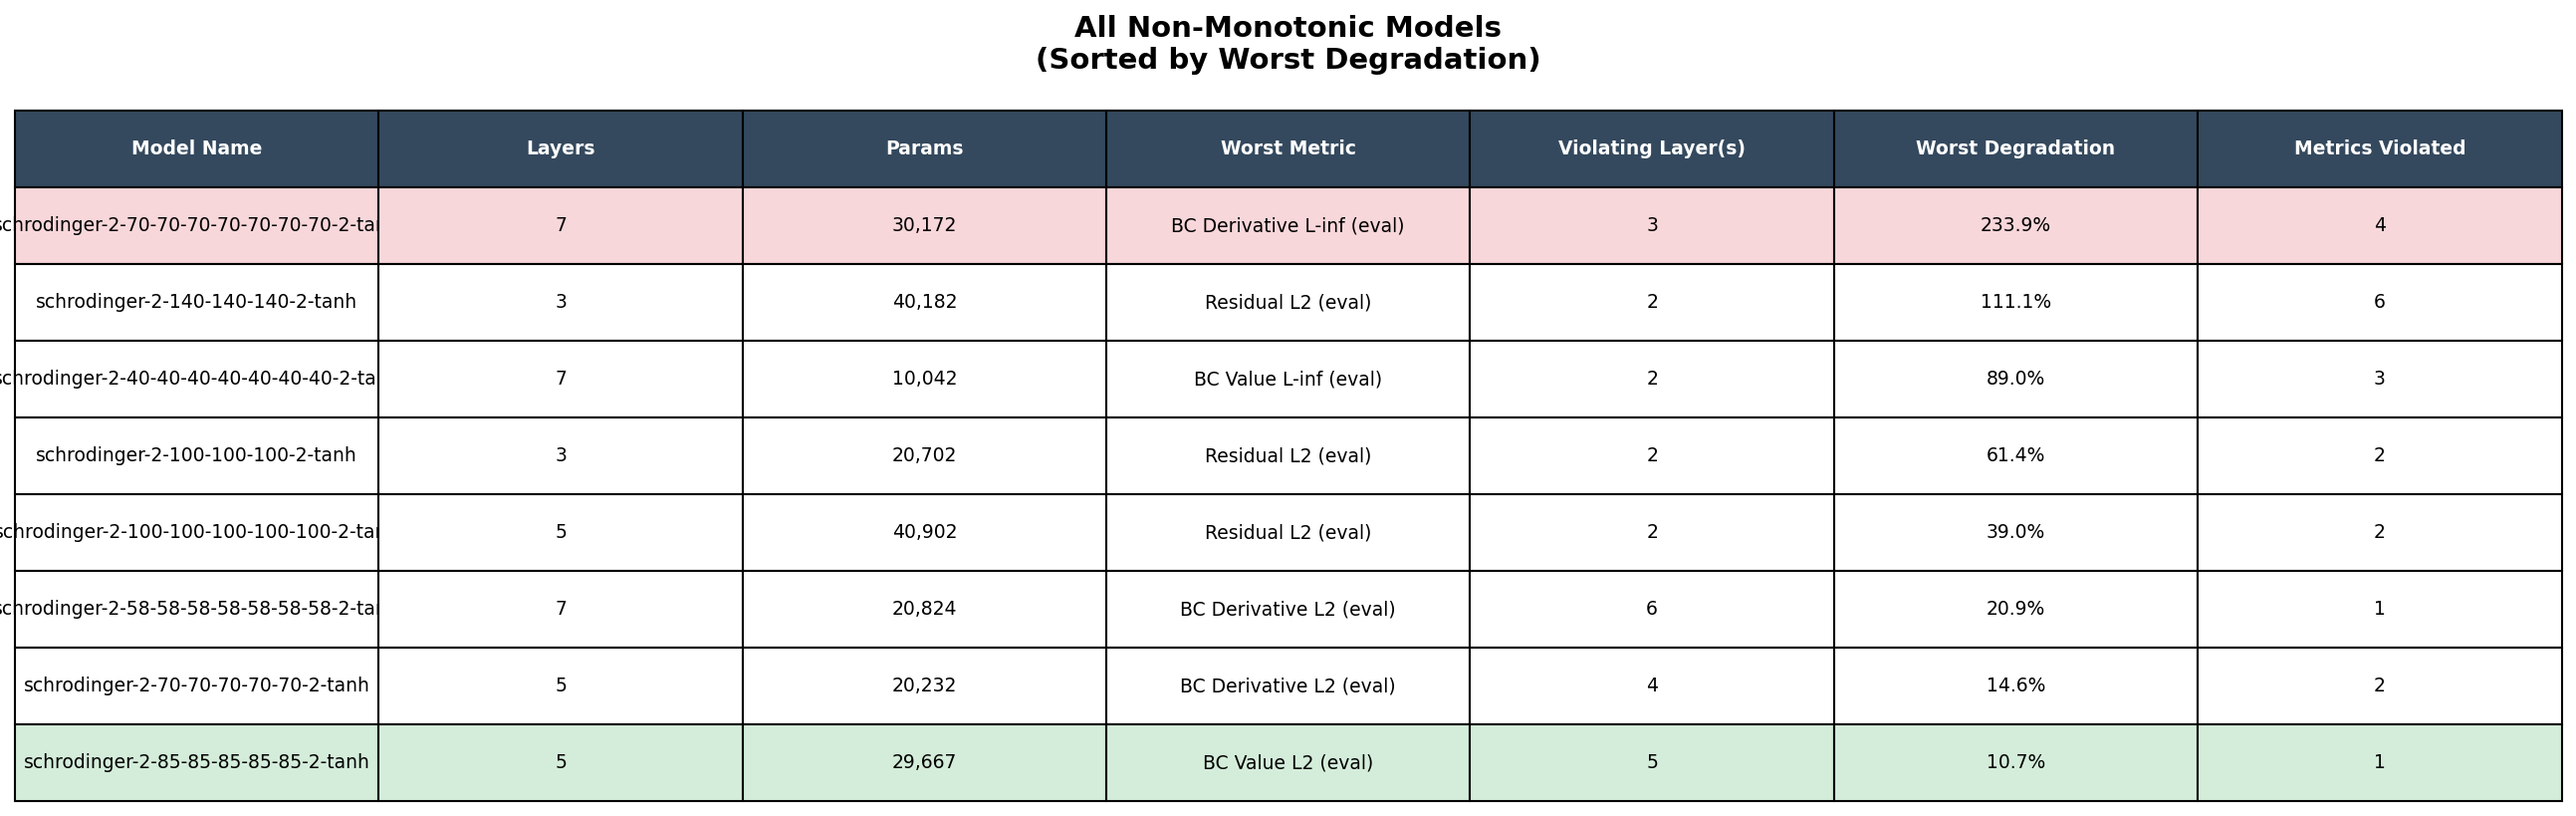

Values plotted in this chart, from the file beside it:
model_name, num_layers, num_parameters, worst_metric, non_monotone_layers, worst_degradation_pct, metrics_violated
schrodinger-2-70-70-70-70-70-70-70-2-tan…, 7, 30,172, BC Derivative L-inf (eval), 3, 233.9%, 4
schrodinger-2-140-140-140-2-tanh, 3, 40,182, Residual L2 (eval), 2, 111.1%, 6
schrodinger-2-40-40-40-40-40-40-40-2-tan…, 7, 10,042, BC Value L-inf (eval), 2, 89.0%, 3
schrodinger-2-100-100-100-2-tanh, 3, 20,702, Residual L2 (eval), 2, 61.4%, 2
schrodinger-2-100-100-100-100-100-2-tanh, 5, 40,902, Residual L2 (eval), 2, 39.0%, 2
schrodinger-2-58-58-58-58-58-58-58-2-tan…, 7, 20,824, BC Derivative L2 (eval), 6, 20.9%, 1
schrodinger-2-70-70-70-70-70-2-tanh, 5, 20,232, BC Derivative L2 (eval), 4, 14.6%, 2
schrodinger-2-85-85-85-85-85-2-tanh, 5, 29,667, BC Value L2 (eval), 5, 10.7%, 1
